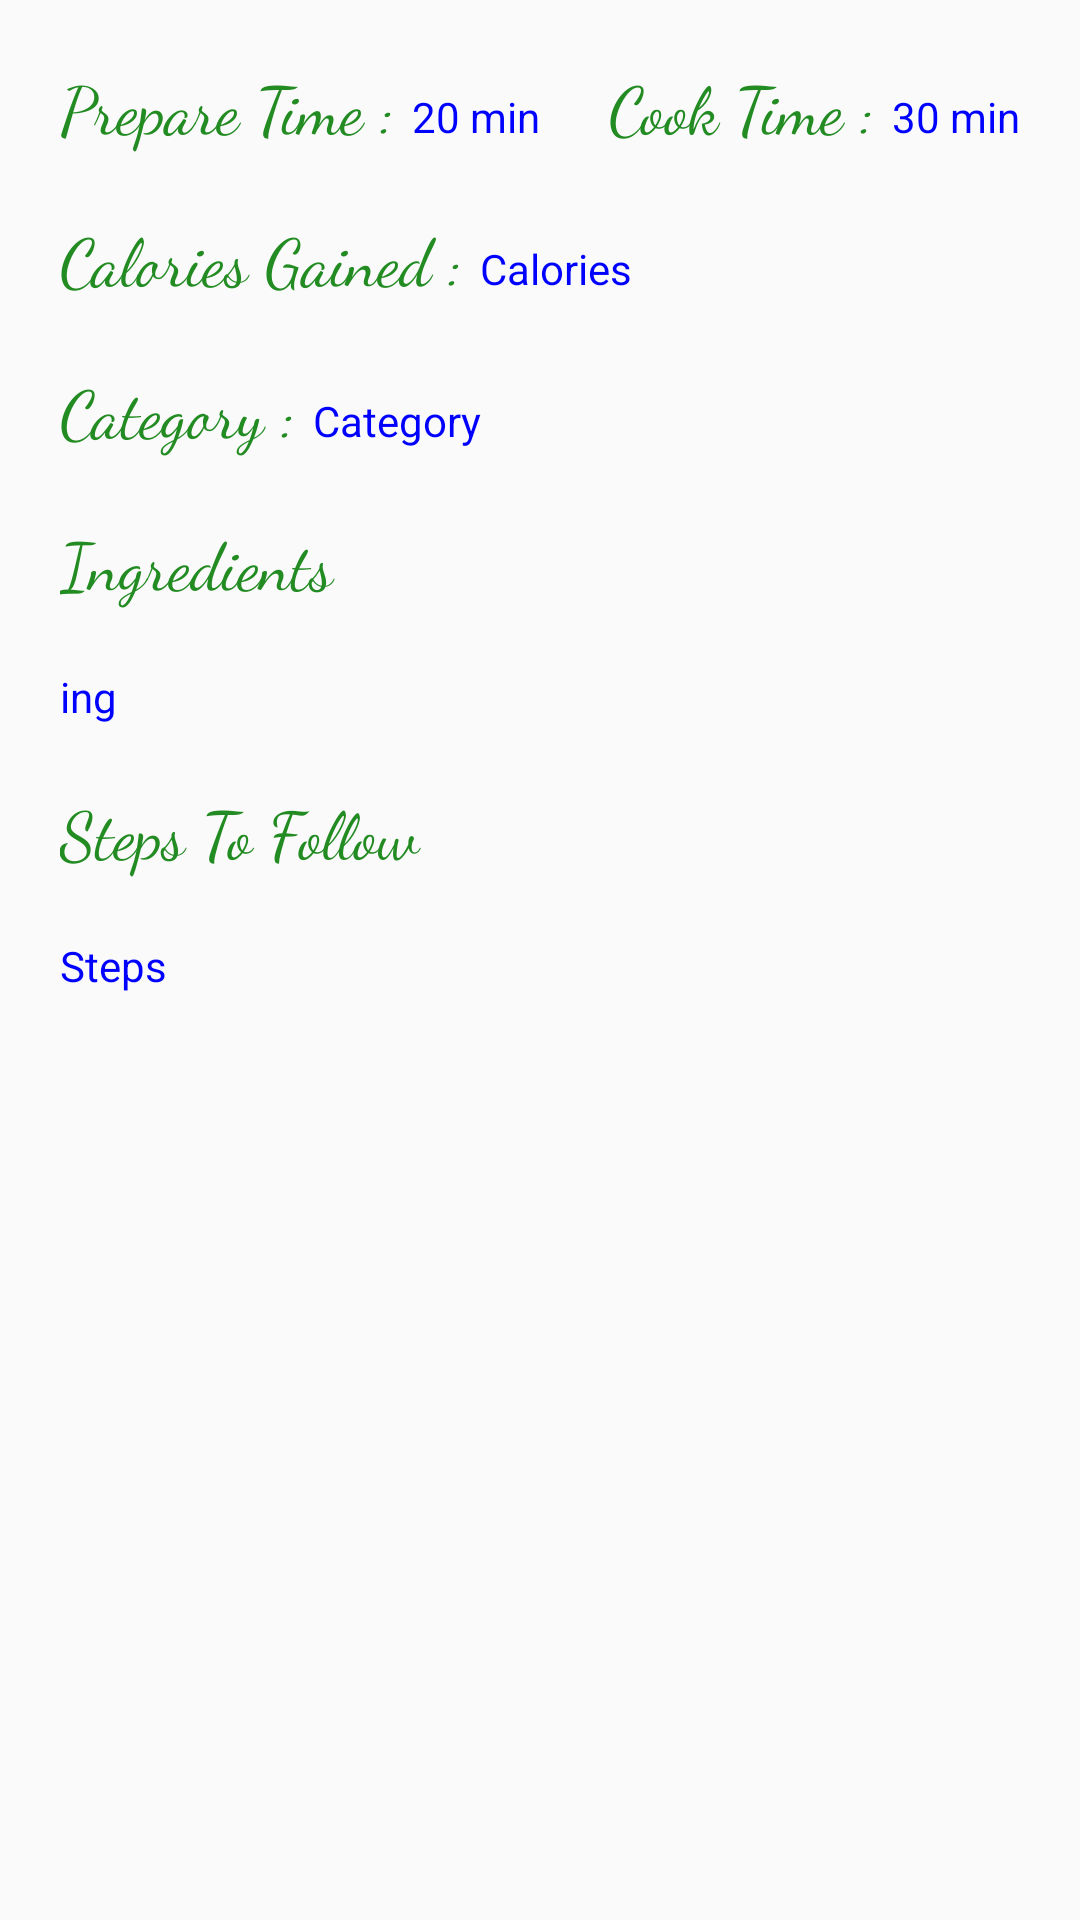

Reconstruct the res/layout file that produces this screen, plus the resources it refers to.
<!-- AndroidManifest.xml: application theme AppTheme -->
<!-- res/layout/activity_recipe_detail.xml -->
<?xml version="1.0" encoding="utf-8"?>
<ScrollView
    android:layout_height="match_parent"
    android:layout_width="match_parent"
    xmlns:android="http://schemas.android.com/apk/res/android">
<LinearLayout
    xmlns:android="http://schemas.android.com/apk/res/android"
    android:layout_height="match_parent"
    android:layout_width="match_parent"
    android:orientation="vertical"

    android:scrollbars="vertical"
    android:padding="10dp">

    <ImageView
        android:layout_width="match_parent"
        android:layout_height="wrap_content"
        android:id="@+id/foodimage"/>
    <LinearLayout
        android:layout_width="match_parent"
        android:layout_height="wrap_content"
        android:orientation="horizontal"
        android:padding="10dp">

        <LinearLayout
            android:layout_width="match_parent"
            android:layout_height="wrap_content"
            android:orientation="horizontal"
            android:layout_weight="1">

            <TextView
                android:layout_width="wrap_content"
                android:layout_height="wrap_content"
                android:fontFamily="cursive"
                android:text="Prepare Time : "
                android:textColor="#228B22"
                android:textSize="22sp" />
            <TextView
                android:id="@+id/prepTime"
                android:layout_width="wrap_content"
                android:layout_height="wrap_content"
                android:textColor="#0000FF"
                android:text="20 min"/>
        </LinearLayout>

        <LinearLayout
            android:layout_width="wrap_content"
            android:layout_height="wrap_content"
            android:orientation="horizontal"
            android:layout_weight="0">

            <TextView
                android:layout_width="wrap_content"
                android:layout_height="wrap_content"
                android:fontFamily="cursive"
                android:text="Cook Time : "
                android:textColor="#228B22"
                android:textSize="22sp" />
            <TextView
                android:id="@+id/cookTime"
                android:layout_width="wrap_content"
                android:layout_height="wrap_content"
                android:textColor="#0000FF"
                android:text="30 min"/>
        </LinearLayout>
    </LinearLayout>
    <LinearLayout
        android:layout_width="match_parent"
        android:layout_height="wrap_content"
        android:padding="10dp">

        <TextView
            android:layout_width="wrap_content"
            android:layout_height="wrap_content"
            android:fontFamily="cursive"
            android:text="Calories Gained : "
            android:textColor="#228B22"
            android:textSize="22sp" />
        <TextView
            android:id="@+id/calories"
            android:layout_width="match_parent"
            android:layout_height="wrap_content"
            android:textColor="#0000FF"
            android:text="Calories"/>
    </LinearLayout>

    <LinearLayout
        android:layout_width="match_parent"
        android:layout_height="wrap_content"
        android:padding="10dp">

        <TextView
            android:layout_width="wrap_content"
            android:layout_height="wrap_content"
            android:fontFamily="cursive"
            android:text="Category : "
            android:textColor="#228B22"
            android:textSize="22sp" />
        <TextView
            android:id="@+id/category"
            android:layout_width="match_parent"
            android:layout_height="wrap_content"
            android:textColor="#0000FF"
            android:text="Category"/>
    </LinearLayout>

    <TextView
        android:layout_width="match_parent"
        android:layout_height="wrap_content"
        android:fontFamily="cursive"
        android:padding="10dp"
        android:text="Ingredients"
        android:textColor="#228B22"
        android:textSize="22sp" />
    <TextView
        android:id="@+id/ingredients"
        android:layout_width="match_parent"
        android:layout_height="wrap_content"
        android:text="ing"
        android:textColor="#0000FF"
        android:padding="10dp"/>

    <TextView
        android:layout_width="match_parent"
        android:layout_height="wrap_content"
        android:fontFamily="cursive"
        android:padding="10dp"
        android:text="Steps To Follow"
        android:textColor="#228B22"
        android:textSize="22sp" />
    <TextView
        android:id="@+id/methodList"
        android:text="Steps"
        android:layout_width="match_parent"
        android:layout_height="wrap_content"
        android:scrollbars="none"
        android:textColor="#0000FF"
        android:padding="10dp">
    </TextView>
</LinearLayout>
</ScrollView>
<!-- resources referenced by this layout -->
<resources>
  <style name="AppTheme" parent="Theme.AppCompat.Light.DarkActionBar">
          
          <item name="colorPrimary">#FFA500</item>
          <item name="colorPrimaryDark">#FF8C00</item>
          <item name="colorAccent">@color/colorAccent</item>
      </style>
  <!-- not gathered from this repository: default colours our renderer supplied (Android Studio template values) -->
  <color name="colorAccent">#FF03DAC5</color>
</resources>
